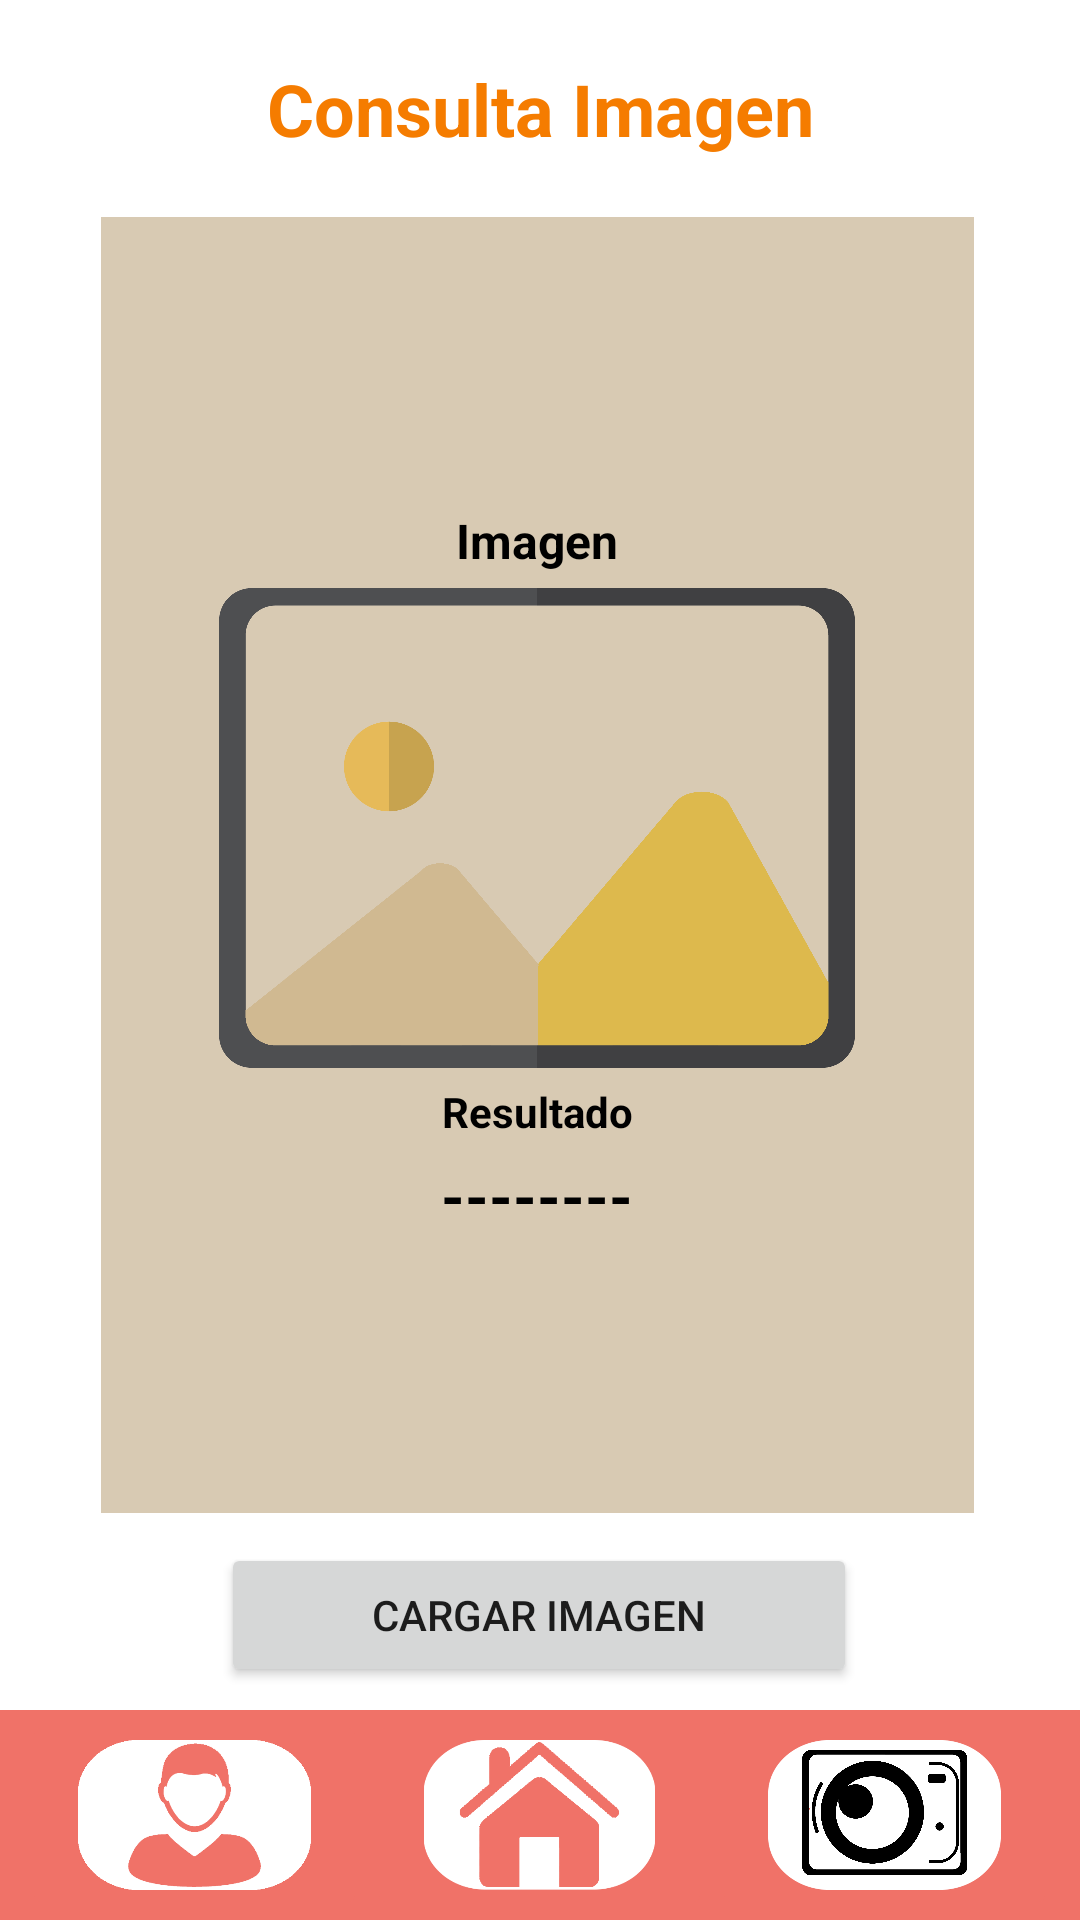

Produce the Android XML layout that renders to this screen, including the resource entries it uses.
<!-- AndroidManifest.xml: application theme Theme.MyApp01 -->
<!-- res/layout/reconocimiento_objetos.xml -->
<?xml version="1.0" encoding="utf-8"?>
<androidx.constraintlayout.widget.ConstraintLayout xmlns:android="http://schemas.android.com/apk/res/android"
    xmlns:app="http://schemas.android.com/apk/res-auto"
    xmlns:tools="http://schemas.android.com/tools"
    android:layout_width="match_parent"
    android:layout_height="match_parent"
    android:background="#FFFFFF">

    <TextView
        android:id="@+id/textView18"
        android:layout_width="wrap_content"
        android:layout_height="wrap_content"
        android:layout_gravity="center_horizontal"
        android:layout_marginTop="20dp"
        android:text="Consulta Imagen"
        android:textColor="#F57C00"
        android:textSize="24sp"
        android:textStyle="bold"
        app:layout_constraintEnd_toEndOf="parent"
        app:layout_constraintStart_toStartOf="parent"
        app:layout_constraintTop_toTopOf="parent" />

    <ScrollView
        android:id="@+id/scrollView4"
        android:layout_width="291dp"
        android:layout_height="432dp"
        android:layout_marginTop="20dp"
        android:background="#D8CAB3"
        android:foregroundGravity="center_horizontal"
        app:layout_constraintEnd_toEndOf="parent"
        app:layout_constraintHorizontal_bias="0.49"
        app:layout_constraintStart_toStartOf="parent"
        app:layout_constraintTop_toBottomOf="@+id/textView18">

        <LinearLayout
            android:layout_width="290dp"
            android:layout_height="520dp"
            android:layout_gravity="center_horizontal|center_vertical"
            android:orientation="vertical">

            <TextView
                android:id="@+id/textView19"
                android:layout_width="wrap_content"
                android:layout_height="wrap_content"
                android:layout_gravity="center_horizontal"
                android:layout_marginTop="5dp"
                android:text="Imagen"
                android:textColor="#000000"
                android:textSize="16sp"
                android:textStyle="bold" />

            <ImageView
                android:id="@+id/tvPicture"
                android:layout_width="212dp"
                android:layout_height="160dp"
                android:layout_gravity="center_horizontal"
                android:layout_marginTop="5dp"
                android:background="@drawable/img"
                android:scaleType="centerCrop" />

            <TextView
                android:id="@+id/txtrsultado"
                android:layout_width="match_parent"
                android:layout_height="match_parent"
                android:layout_marginTop="5dp"
                android:gravity="center_horizontal"
                android:text="Resultado"
                android:textColor="#000000"
                android:textSize="14sp"
                android:textStyle="bold" />

            <TextView
                android:id="@+id/tvResult"
                android:layout_width="wrap_content"
                android:layout_height="wrap_content"
                android:layout_gravity="center_horizontal"
                android:layout_marginTop="5dp"
                android:gravity="center_horizontal"
                android:text="--------"
                android:textColor="#000000"
                android:textSize="20sp"
                android:textStyle="bold" />

        </LinearLayout>
    </ScrollView>

    <Button
        android:id="@+id/btnChoosePicture"
        android:layout_width="212dp"
        android:layout_height="48dp"
        android:layout_marginTop="10dp"
        android:text="Cargar Imagen"
        app:layout_constraintBottom_toTopOf="@+id/linearLayout"
        app:layout_constraintEnd_toEndOf="parent"
        app:layout_constraintHorizontal_bias="0.498"
        app:layout_constraintStart_toStartOf="parent"
        app:layout_constraintTop_toBottomOf="@+id/scrollView4"
        app:layout_constraintVertical_bias="0.01" />

    <LinearLayout
        android:id="@+id/linearLayout"
        android:layout_width="match_parent"
        android:layout_height="70dp"
        android:background="#f07268"
        android:gravity="center"
        android:orientation="horizontal"
        app:layout_constraintBottom_toBottomOf="parent"
        tools:layout_editor_absoluteX="0dp">

        <Space
            android:layout_width="07dp"
            android:layout_height="70dp"
            android:layout_weight="1" />

        <ImageButton
            android:id="@+id/btnusuario"
            android:layout_width="115dp"
            android:layout_height="70dp"
            android:layout_gravity="top"
            android:backgroundTint="#f07268"
            android:foregroundGravity="top"
            android:scaleType="fitCenter"
            app:srcCompat="@drawable/user_on" />

        <ImageButton
            android:id="@+id/imageButton"
            android:layout_width="115dp"
            android:layout_height="70dp"
            android:layout_gravity="top"
            android:backgroundTint="#f07268"
            android:foregroundGravity="top"
            android:scaleType="fitCenter"
            app:srcCompat="@drawable/casa_on" />

        <ImageButton
            android:id="@+id/camara"
            android:layout_width="115dp"
            android:layout_height="70dp"
            android:layout_gravity="top"
            android:backgroundTint="#f07268"
            android:foregroundGravity="top"
            android:scaleType="fitCenter"
            app:srcCompat="@drawable/cam_on" />

        <Space
            android:layout_width="07dp"
            android:layout_height="70dp"
            android:layout_weight="1" />

    </LinearLayout>

</androidx.constraintlayout.widget.ConstraintLayout>
<!-- resources referenced by this layout -->
<resources>
  <!-- drawable cam_on: png bitmap (drawable, 158258 bytes) -->
  <!-- drawable casa_on: png bitmap (drawable, 16821 bytes) -->
  <!-- drawable img: png bitmap (drawable, 81671 bytes) -->
  <!-- drawable user_on: png bitmap (drawable, 13207 bytes) -->
  <style name="Theme.MyApp01" parent="Theme.MaterialComponents.DayNight.NoActionBar">
          
          <item name="colorPrimary">@color/teal_700</item>
          <item name="colorPrimaryVariant">@color/purple_700</item>
          <item name="colorOnPrimary">@color/white</item>
          
          <item name="colorSecondary">@color/teal_200</item>
          <item name="colorSecondaryVariant">@color/teal_700</item>
          <item name="colorOnSecondary">@color/black</item>
          
          <item name="android:statusBarColor" tools:targetApi="l">?attr/colorPrimaryVariant</item>
          
      </style>
  <color name="teal_700">#FF018786</color>
  <color name="purple_700">#3F51B5</color>
  <color name="white">#FFFEFE</color>
  <color name="teal_200">#FF03DAC5</color>
  <color name="black">#FF000000</color>
</resources>
